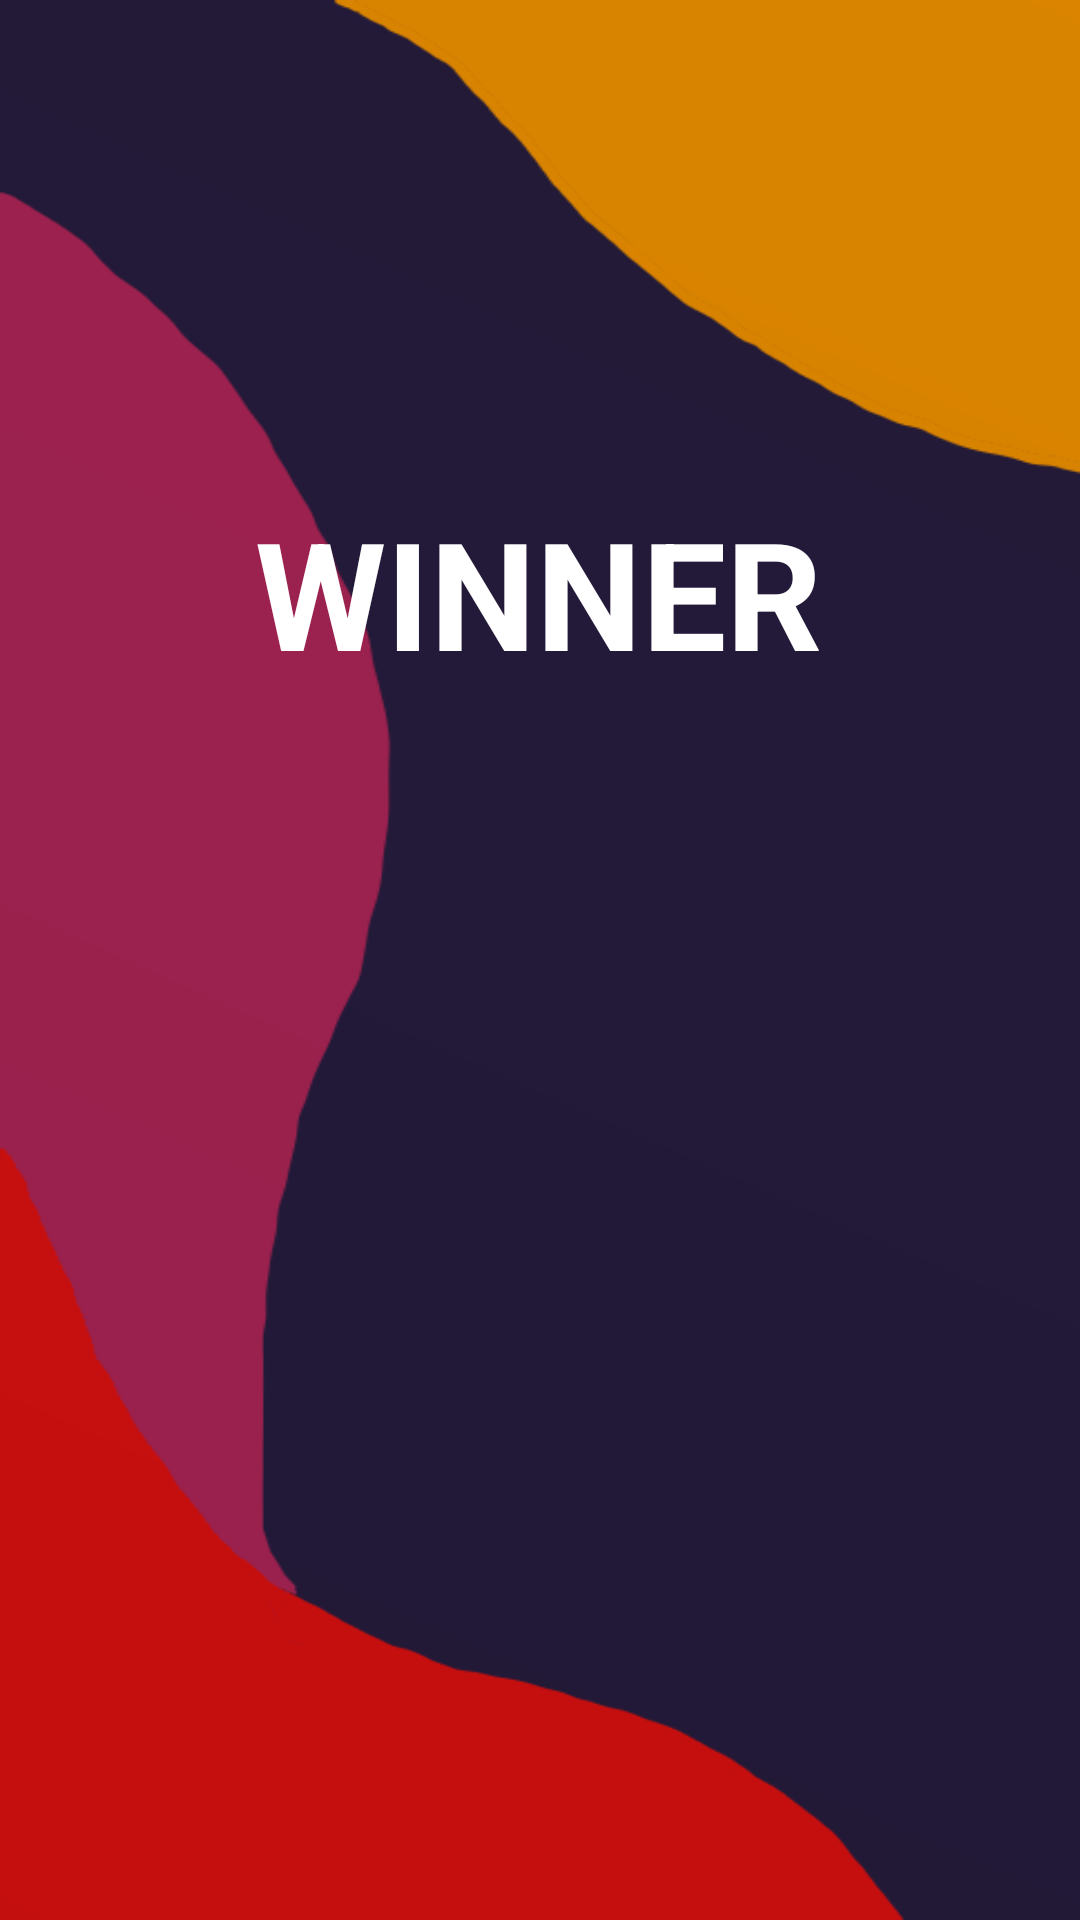

Layout XML and referenced resources for this Android screen:
<!-- AndroidManifest.xml: application theme Theme.LeProjetDeLesJeux -->
<!-- res/layout/activity_winner.xml -->
<?xml version="1.0" encoding="utf-8"?>
<androidx.constraintlayout.widget.ConstraintLayout xmlns:android="http://schemas.android.com/apk/res/android"
    xmlns:app="http://schemas.android.com/apk/res-auto"
    xmlns:tools="http://schemas.android.com/tools"
    android:layout_width="match_parent"
    android:layout_height="match_parent"
    android:background="@drawable/fond"
    tools:context=".Winner">

    <TextView
        android:id="@+id/textView11"
        android:layout_width="wrap_content"
        android:layout_height="wrap_content"
        android:layout_marginTop="164dp"
        android:text="WINNER"
        android:textColor="#FFFFFF"
        android:textSize="50sp"
        android:textStyle="bold"
        app:layout_constraintEnd_toEndOf="parent"
        app:layout_constraintHorizontal_bias="0.498"
        app:layout_constraintStart_toStartOf="parent"
        app:layout_constraintTop_toTopOf="parent" />

    <ImageView
        android:id="@+id/imageView3"
        android:layout_width="wrap_content"
        android:layout_height="wrap_content"
        android:layout_marginTop="92dp"
        app:layout_constraintEnd_toEndOf="parent"
        app:layout_constraintHorizontal_bias="0.492"
        app:layout_constraintStart_toStartOf="parent"
        app:layout_constraintTop_toBottomOf="@+id/textView11"
        app:srcCompat="@drawable/_8eeb800ee9418469d17ee07" />
</androidx.constraintlayout.widget.ConstraintLayout>
<!-- resources referenced by this layout -->
<resources>
  <!-- drawable fond: png bitmap (drawable, 23045 bytes) -->
  <style name="Theme.LeProjetDeLesJeux" parent="Theme.MaterialComponents.DayNight.DarkActionBar">
          
          <item name="colorPrimary">@color/purple_500</item>
          <item name="colorPrimaryVariant">@color/purple_700</item>
          <item name="colorOnPrimary">@color/white</item>
          
          <item name="colorSecondary">@color/teal_200</item>
          <item name="colorSecondaryVariant">@color/teal_700</item>
          <item name="colorOnSecondary">@color/black</item>
          
          <item name="android:statusBarColor" tools:targetApi="l">?attr/colorPrimaryVariant</item>
          
      </style>
  <!-- not gathered from this repository: default colours our renderer supplied (Android Studio template values) -->
  <color name="purple_500">#FF6200EE</color>
  <color name="purple_700">#FF3700B3</color>
  <color name="teal_200">#FF03DAC5</color>
  <color name="teal_700">#FF018786</color>
  <color name="black">#FF000000</color>
  <color name="white">#FFFFFFFF</color>
</resources>
